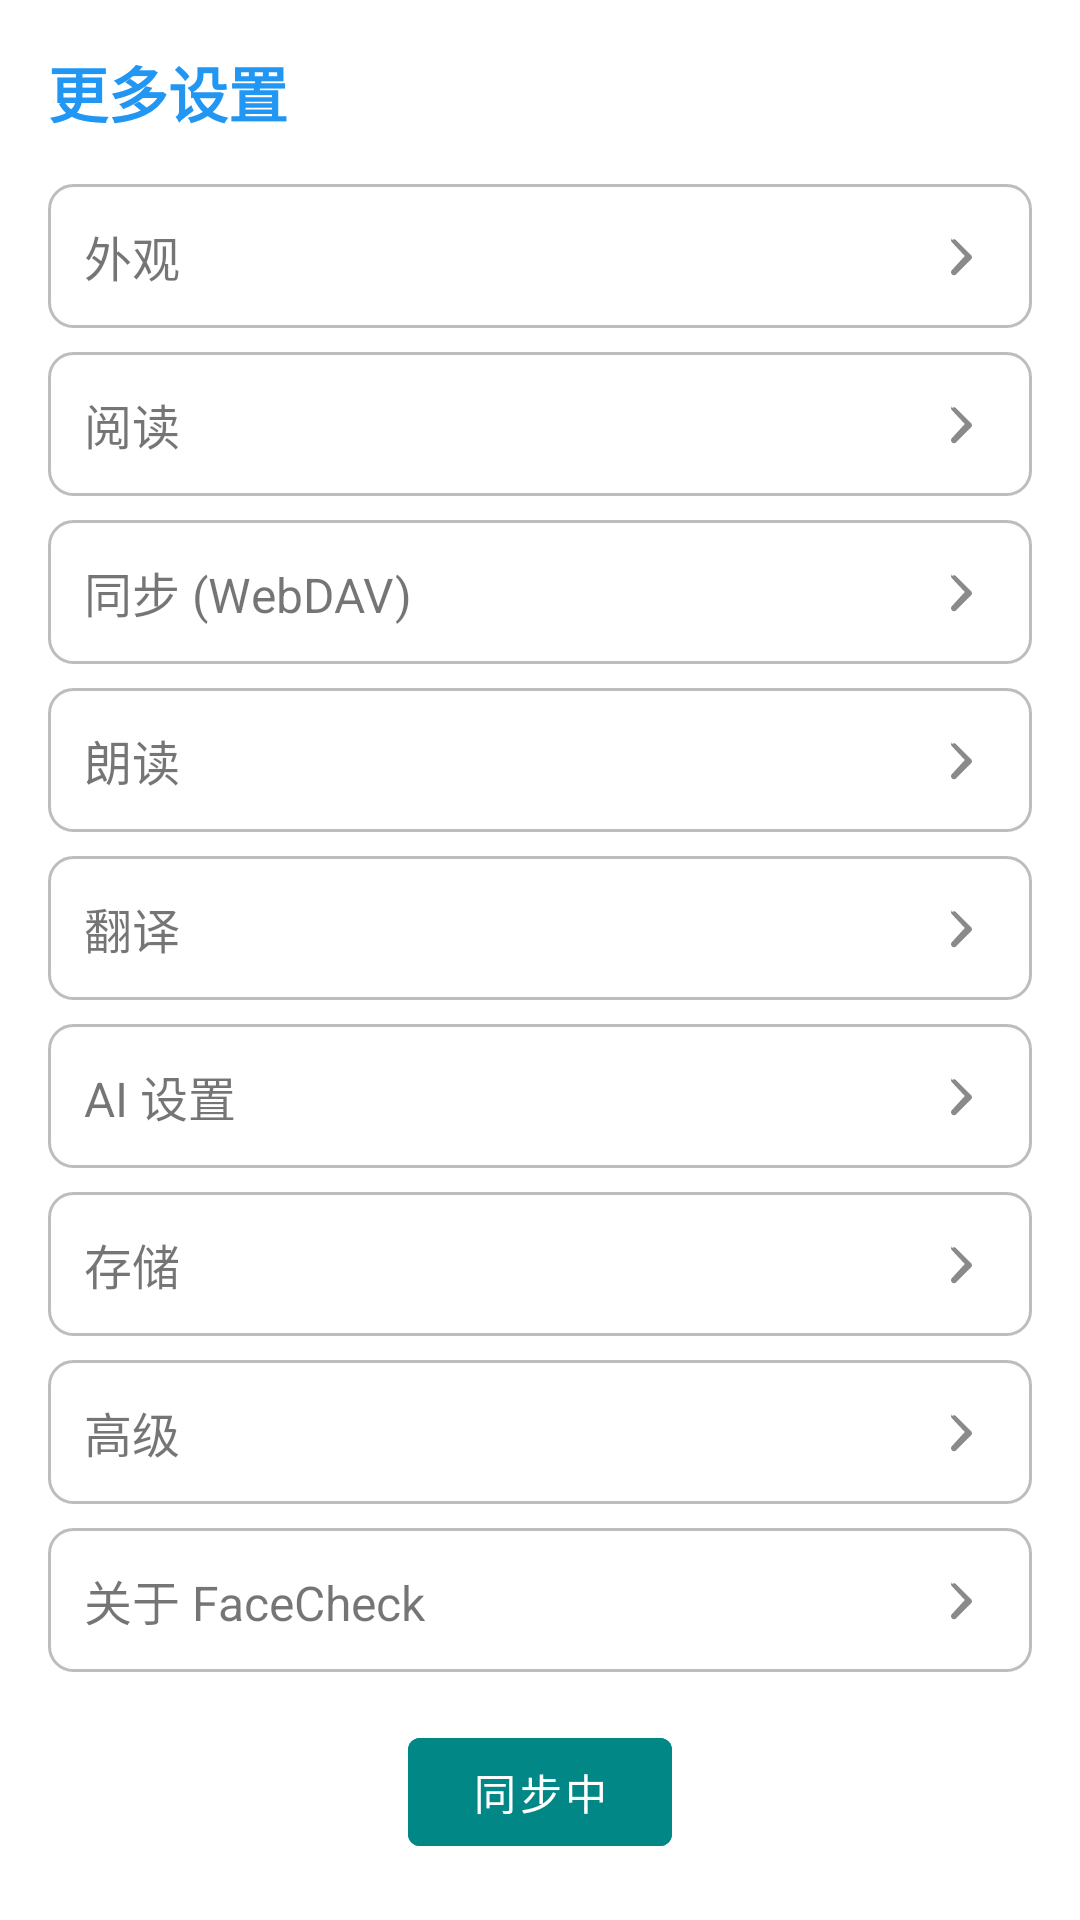

The Android layout XML behind this screen, and the referenced resources:
<!-- AndroidManifest.xml: activity theme Theme.FaceCheck -->
<!-- res/layout/activity_more_settings.xml -->
<?xml version="1.0" encoding="utf-8"?>
<ScrollView xmlns:android="http://schemas.android.com/apk/res/android"
    android:layout_width="match_parent"
    android:layout_height="match_parent"
    android:background="@color/colorBackground">

    <LinearLayout
        android:layout_width="match_parent"
        android:layout_height="wrap_content"
        android:orientation="vertical"
        android:padding="16dp">

        <TextView
            android:layout_width="wrap_content"
            android:layout_height="wrap_content"
            android:text="更多设置"
            android:textStyle="bold"
            android:textSize="20sp"
            android:textColor="@color/primary"
            android:layout_marginBottom="16dp" />

        <LinearLayout
            android:id="@+id/item_appearance"
            android:layout_width="match_parent"
            android:layout_height="wrap_content"
            android:orientation="horizontal"
            android:gravity="center_vertical"
            android:padding="12dp"
            android:background="@drawable/edit_text_background"
            android:layout_marginBottom="8dp">
            <TextView
                android:layout_width="0dp"
                android:layout_height="wrap_content"
                android:layout_weight="1"
                android:text="外观"
                android:textSize="16sp" />
            <ImageView
                android:layout_width="24dp"
                android:layout_height="24dp"
                android:src="@drawable/ic_chevron_right_24" />
        </LinearLayout>

        <LinearLayout
            android:id="@+id/item_reading"
            android:layout_width="match_parent"
            android:layout_height="wrap_content"
            android:orientation="horizontal"
            android:gravity="center_vertical"
            android:padding="12dp"
            android:background="@drawable/edit_text_background"
            android:layout_marginBottom="8dp">
            <TextView
                android:layout_width="0dp"
                android:layout_height="wrap_content"
                android:layout_weight="1"
                android:text="阅读"
                android:textSize="16sp" />
            <ImageView
                android:layout_width="24dp"
                android:layout_height="24dp"
                android:src="@drawable/ic_chevron_right_24" />
        </LinearLayout>

        <LinearLayout
            android:id="@+id/item_sync"
            android:layout_width="match_parent"
            android:layout_height="wrap_content"
            android:orientation="horizontal"
            android:gravity="center_vertical"
            android:padding="12dp"
            android:background="@drawable/edit_text_background"
            android:layout_marginBottom="8dp">
            <TextView
                android:layout_width="0dp"
                android:layout_height="wrap_content"
                android:layout_weight="1"
                android:text="同步 (WebDAV)"
                android:textSize="16sp" />
            <ImageView
                android:layout_width="24dp"
                android:layout_height="24dp"
                android:src="@drawable/ic_chevron_right_24" />
        </LinearLayout>

        <LinearLayout
            android:id="@+id/item_tts"
            android:layout_width="match_parent"
            android:layout_height="wrap_content"
            android:orientation="horizontal"
            android:gravity="center_vertical"
            android:padding="12dp"
            android:background="@drawable/edit_text_background"
            android:layout_marginBottom="8dp">
            <TextView
                android:layout_width="0dp"
                android:layout_height="wrap_content"
                android:layout_weight="1"
                android:text="朗读"
                android:textSize="16sp" />
            <ImageView
                android:layout_width="24dp"
                android:layout_height="24dp"
                android:src="@drawable/ic_chevron_right_24" />
        </LinearLayout>

        <LinearLayout
            android:id="@+id/item_translate"
            android:layout_width="match_parent"
            android:layout_height="wrap_content"
            android:orientation="horizontal"
            android:gravity="center_vertical"
            android:padding="12dp"
            android:background="@drawable/edit_text_background"
            android:layout_marginBottom="8dp">
            <TextView
                android:layout_width="0dp"
                android:layout_height="wrap_content"
                android:layout_weight="1"
                android:text="翻译"
                android:textSize="16sp" />
            <ImageView
                android:layout_width="24dp"
                android:layout_height="24dp"
                android:src="@drawable/ic_chevron_right_24" />
        </LinearLayout>

        <LinearLayout
            android:id="@+id/item_ai"
            android:layout_width="match_parent"
            android:layout_height="wrap_content"
            android:orientation="horizontal"
            android:gravity="center_vertical"
            android:padding="12dp"
            android:background="@drawable/edit_text_background"
            android:layout_marginBottom="8dp">
            <TextView
                android:layout_width="0dp"
                android:layout_height="wrap_content"
                android:layout_weight="1"
                android:text="AI 设置"
                android:textSize="16sp" />
            <ImageView
                android:layout_width="24dp"
                android:layout_height="24dp"
                android:src="@drawable/ic_chevron_right_24" />
        </LinearLayout>

        <LinearLayout
            android:id="@+id/item_storage"
            android:layout_width="match_parent"
            android:layout_height="wrap_content"
            android:orientation="horizontal"
            android:gravity="center_vertical"
            android:padding="12dp"
            android:background="@drawable/edit_text_background"
            android:layout_marginBottom="8dp">
            <TextView
                android:layout_width="0dp"
                android:layout_height="wrap_content"
                android:layout_weight="1"
                android:text="存储"
                android:textSize="16sp" />
            <ImageView
                android:layout_width="24dp"
                android:layout_height="24dp"
                android:src="@drawable/ic_chevron_right_24" />
        </LinearLayout>

        <LinearLayout
            android:id="@+id/item_advanced"
            android:layout_width="match_parent"
            android:layout_height="wrap_content"
            android:orientation="horizontal"
            android:gravity="center_vertical"
            android:padding="12dp"
            android:background="@drawable/edit_text_background"
            android:layout_marginBottom="8dp">
            <TextView
                android:layout_width="0dp"
                android:layout_height="wrap_content"
                android:layout_weight="1"
                android:text="高级"
                android:textSize="16sp" />
            <ImageView
                android:layout_width="24dp"
                android:layout_height="24dp"
                android:src="@drawable/ic_chevron_right_24" />
        </LinearLayout>

        <LinearLayout
            android:id="@+id/item_about_fc"
            android:layout_width="match_parent"
            android:layout_height="wrap_content"
            android:orientation="horizontal"
            android:gravity="center_vertical"
            android:padding="12dp"
            android:background="@drawable/edit_text_background">
            <TextView
                android:layout_width="0dp"
                android:layout_height="wrap_content"
                android:layout_weight="1"
                android:text="关于 FaceCheck"
                android:textSize="16sp" />
            <ImageView
                android:layout_width="24dp"
                android:layout_height="24dp"
                android:src="@drawable/ic_chevron_right_24" />
        </LinearLayout>

        <Space
            android:layout_width="match_parent"
            android:layout_height="16dp" />

        
        <Button
            android:id="@+id/btn_sync_placeholder"
            android:layout_width="wrap_content"
            android:layout_height="wrap_content"
            android:text="同步中"
            android:enabled="false"
            android:layout_gravity="center_horizontal"
            android:backgroundTint="@color/teal_700"
            android:textColor="@android:color/white" />

    </LinearLayout>

</ScrollView>
<!-- resources referenced by this layout -->
<resources>
  <color name="colorBackground">@color/white</color>
  <color name="primary">#2196F3</color>
  <color name="teal_700">#FF018786</color>
  <!-- drawable edit_text_background (drawable) -->
  <?xml version="1.0" encoding="utf-8"?>
  <shape xmlns:android="http://schemas.android.com/apk/res/android">
      <solid android:color="@color/colorSurface"/>
      <corners android:radius="8dp"/>
      <stroke
          android:width="1dp"
          android:color="@color/grey_400"/>
  </shape>
  <!-- drawable ic_chevron_right_24 (drawable) -->
  <?xml version="1.0" encoding="utf-8"?>
  <vector xmlns:android="http://schemas.android.com/apk/res/android"
      android:width="24dp"
      android:height="24dp"
      android:viewportWidth="24"
      android:viewportHeight="24">
      <path
          android:fillColor="#8A8A8A"
          android:pathData="M9.29,6.71c0.39,-0.39 1.02,-0.39 1.41,0l5,5c0.39,0.39 0.39,1.02 0,1.41l-5,5c-0.39,0.39 -1.02,0.39 -1.41,0c-0.39,-0.39 -0.39,-1.02 0,-1.41L13.59,12 9.29,7.41c-0.39,-0.39 -0.39,-1.02 0,-1.41z"/>
  </vector>
  <style name="Theme.FaceCheck" parent="Theme.MaterialComponents.DayNight.NoActionBar">
          
          <item name="colorPrimary">@color/primary</item>
          <item name="colorPrimaryDark">@color/primary_dark</item>
          <item name="colorAccent">@color/teal_200</item>
          <item name="colorSecondary">@color/teal_200</item>
  
          
          <item name="android:statusBarColor">@color/status_bar_bg</item>
          <item name="android:navigationBarColor">@android:color/transparent</item>
          <item name="android:windowDrawsSystemBarBackgrounds">true</item>
      </style>
  <color name="white">#FFFFFFFF</color>
  <color name="colorSurface">@color/white</color>
  <color name="grey_400">#BDBDBD</color>
  <color name="primary_dark">#1976D2</color>
  <color name="teal_200">#FF03DAC5</color>
  <color name="status_bar_bg">#F2F2F2</color>
</resources>
